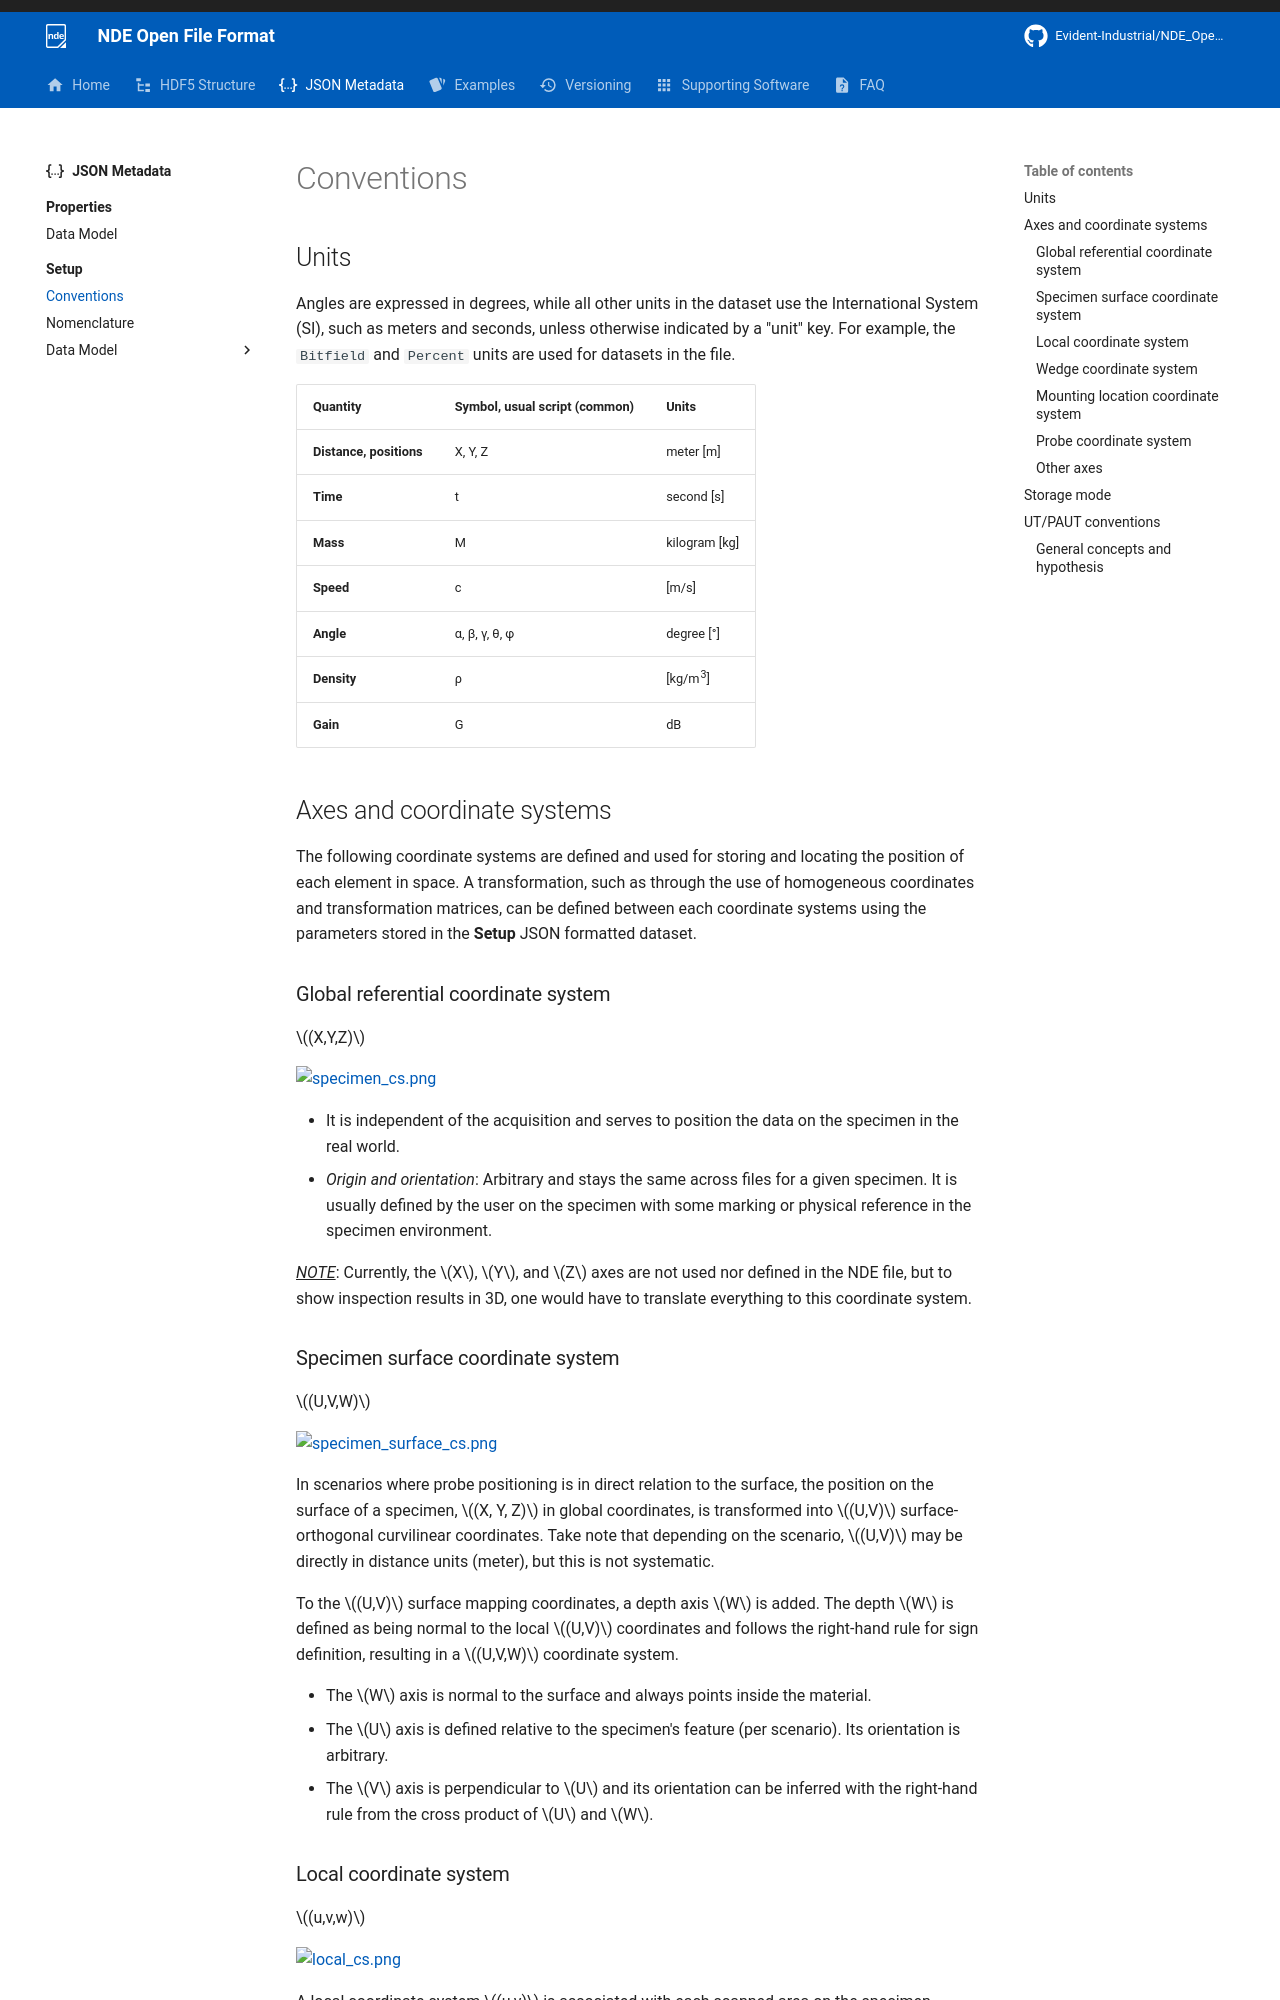

repository: Evident-Industrial/NDE_Open_File_Format · page: 4.3/json-metadata/setup/conventions/index.html · generator: mkdocs

# Conventions

## Units

Angles are expressed in degrees, while all other units in the dataset use the International System (SI), such as meters and seconds, unless otherwise indicated by a "unit" key. For example, the `Bitfield` and `Percent` units are used for datasets in the file.

| Quantity                 | Symbol, usual script (common) | Units              |
| ------------------------ | ----------------------------- | ------------------ |
| **Distance, positions**  | X, Y, Z                       | meter [m]          |
| **Time**                 | t                             | second [s]         |
| **Mass**                 | M                             | kilogram [kg]      |
| **Speed**                | c                             | [m/s]              |
| **Angle**                | α, β, γ, θ, φ                 | degree [°]         |
| **Density**              | ρ                             | [kg/m<sup>3</sup>] |
| **Gain**                 | G                             | dB                 |


## Axes and coordinate systems

The following coordinate systems are defined and used for storing and locating the position of each element in space. A transformation, such as through the use of homogeneous coordinates and transformation matrices, can be defined between each coordinate systems using the parameters stored in the **Setup** JSON formatted dataset. 

### Global referential coordinate system 

$(X,Y,Z)$

![specimen_cs.png](../../assets/images/json-metadata/setup/conventions/specimen_cs.png){width="300px"}

- It is independent of the acquisition and serves to position the data on the specimen in the real world.
- *Origin and orientation*: Arbitrary and stays the same across files for a given specimen. It is usually defined by the user on the specimen with some marking or physical reference in the specimen environment.

<ins>*NOTE*</ins>: Currently, the $X$, $Y$, and $Z$ axes are not used nor defined in the NDE file, but to show inspection results in 3D, one would have to translate everything to this coordinate system. 


### Specimen surface coordinate system

$(U,V,W)$

![specimen_surface_cs.png](../../assets/images/json-metadata/setup/conventions/specimen_surface_cs.png){width="300px"}

In scenarios where probe positioning is in direct relation to the surface, the position on the surface of a specimen, $(X, Y, Z)$ in global coordinates, is transformed into $(U,V)$ surface-orthogonal curvilinear coordinates. Take note that depending on the scenario, $(U,V)$ may be directly in distance units (meter), but this is not systematic. 

To the $(U,V)$ surface mapping coordinates, a depth axis $W$ is added. The depth $W$ is defined as being normal to the local $(U,V)$ coordinates and follows the right-hand rule for sign definition, resulting in a $(U,V,W)$ coordinate system. 

- The $W$ axis is normal to the surface and always points inside the material.
- The $U$ axis is defined relative to the specimen's feature (per scenario). Its orientation is arbitrary.
- The $V$ axis is perpendicular to $U$ and its orientation can be inferred with the right-hand rule from the cross product of $U$ and $W$.
